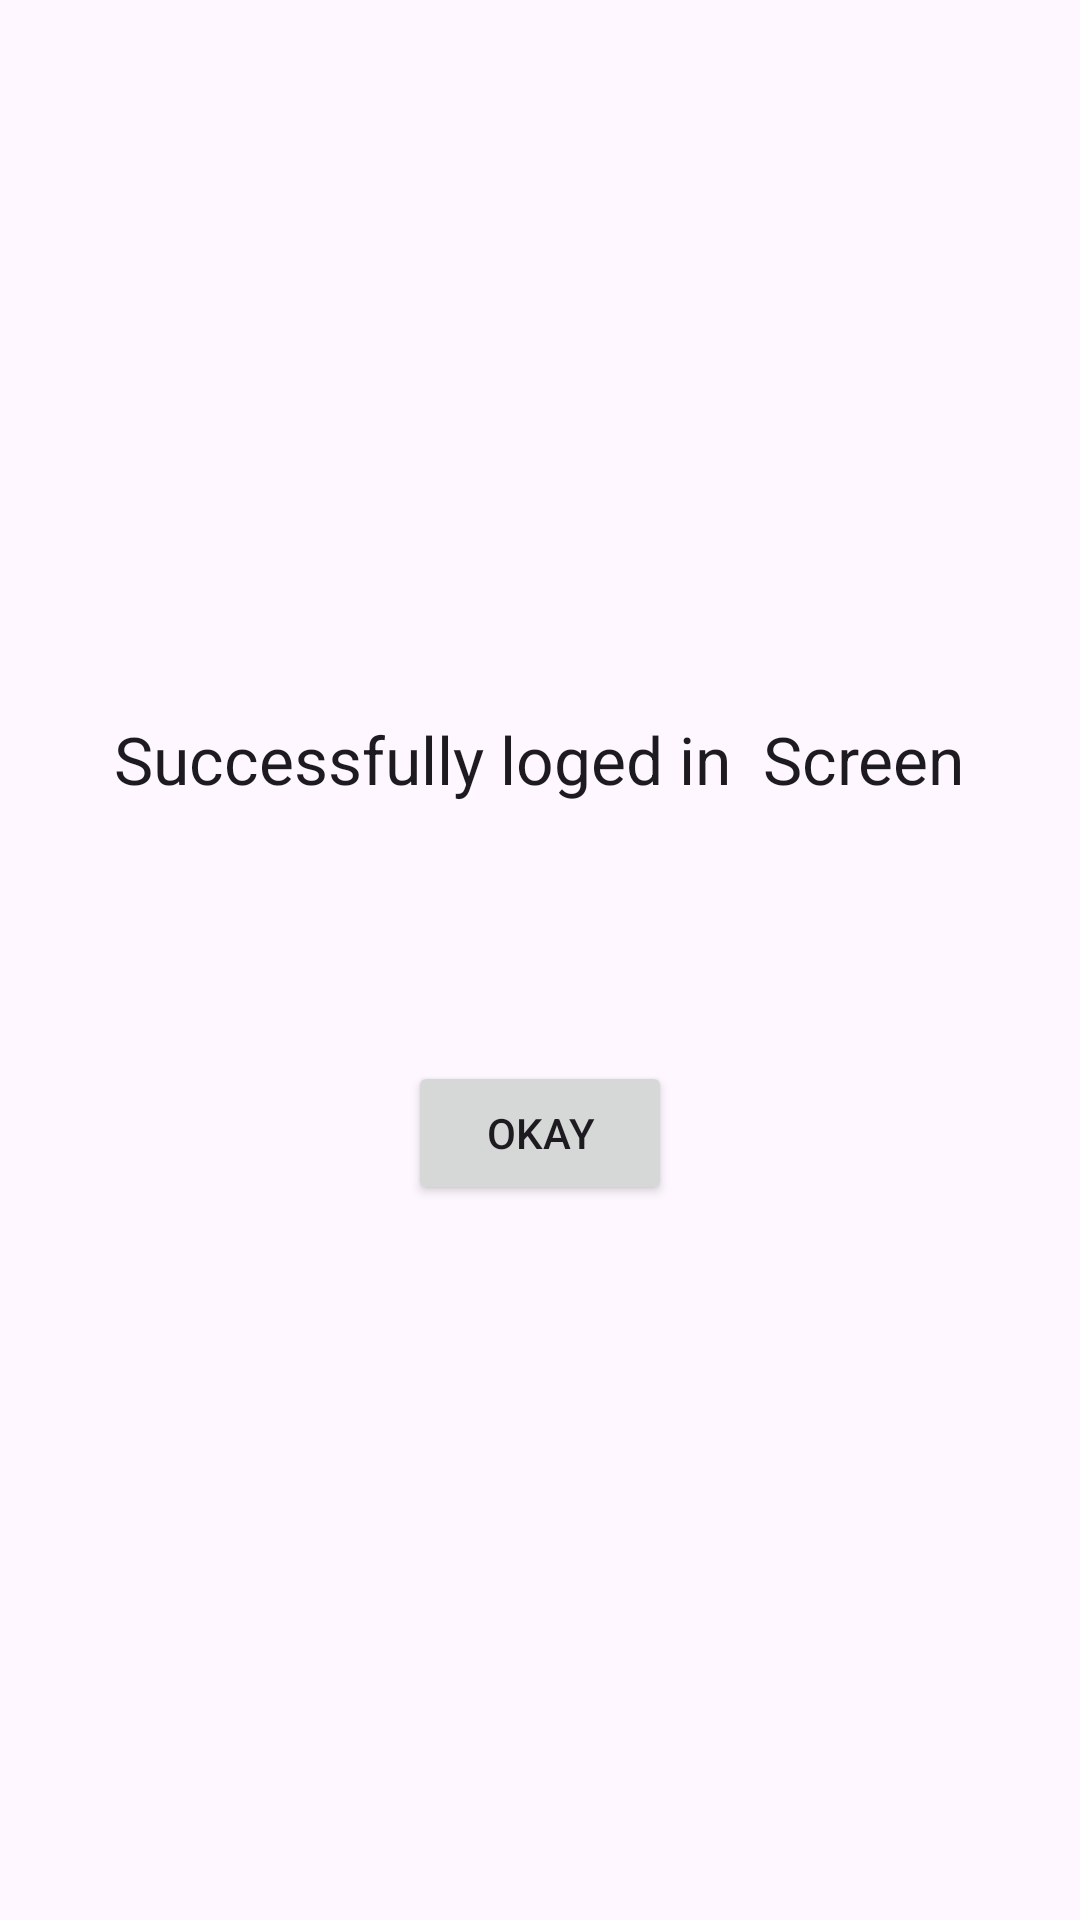

Write the Android layout XML for this screen, with the resource values it uses.
<!-- AndroidManifest.xml: application theme Theme.HouseMaster -->
<!-- res/layout/fragment_welcome.xml -->
<?xml version="1.0" encoding="utf-8"?>
<LinearLayout xmlns:android="http://schemas.android.com/apk/res/android"
    xmlns:tools="http://schemas.android.com/tools"
    android:layout_width="match_parent"
    android:layout_height="match_parent"
    android:gravity="center"
    android:orientation="vertical"
    tools:context=".WelcomeFragment">

    <TextView
        android:layout_width="wrap_content"
        android:layout_height="wrap_content"
        android:layout_marginBottom="16dp"
        android:text="Successfully loged in  Screen"
        android:textAppearance="@style/TextAppearance.AppCompat.Large" />

    <TextView
        android:id="@+id/text_view_username"
        android:layout_width="wrap_content"
        android:layout_height="wrap_content"
        android:layout_marginBottom="16dp"
        tools:text="Username" />

    <TextView
        android:id="@+id/text_view_password"
        android:layout_width="wrap_content"
        android:layout_height="wrap_content"
        android:layout_marginBottom="16dp"
        tools:text="Password" />

    <Button
        android:id="@+id/button_okay"
        android:layout_width="wrap_content"
        android:layout_height="wrap_content"
        android:text="Okay" />

</LinearLayout>
<!-- resources referenced by this layout -->
<resources>
  <style name="Theme.HouseMaster" parent="Base.Theme.HouseMaster" />
  <style name="Base.Theme.HouseMaster" parent="Theme.Material3.DayNight.NoActionBar">
          
          
      </style>
</resources>
